The GitHub repository T3rrybl3/peach-onion-classifier contains a labelled image folder "dataset_stratified_split" with 3 categories: brown onion, purple onion, peach. Examples follow, each with its label.

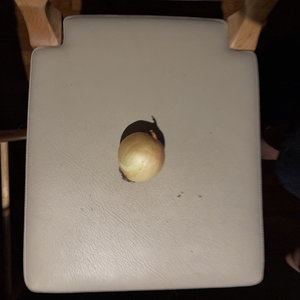
Label: brown onion

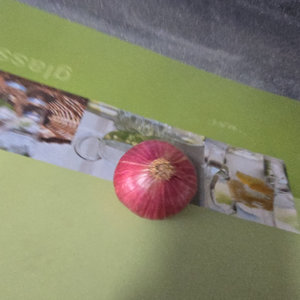
Label: purple onion

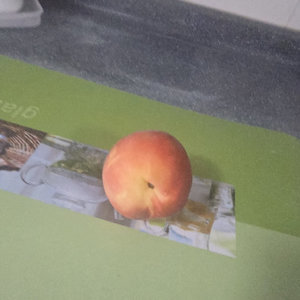
Label: peach

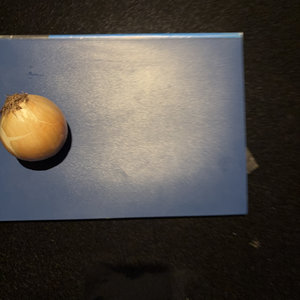
Label: brown onion

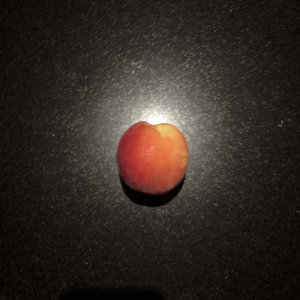
Label: peach

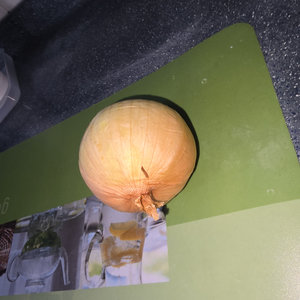
Label: brown onion
